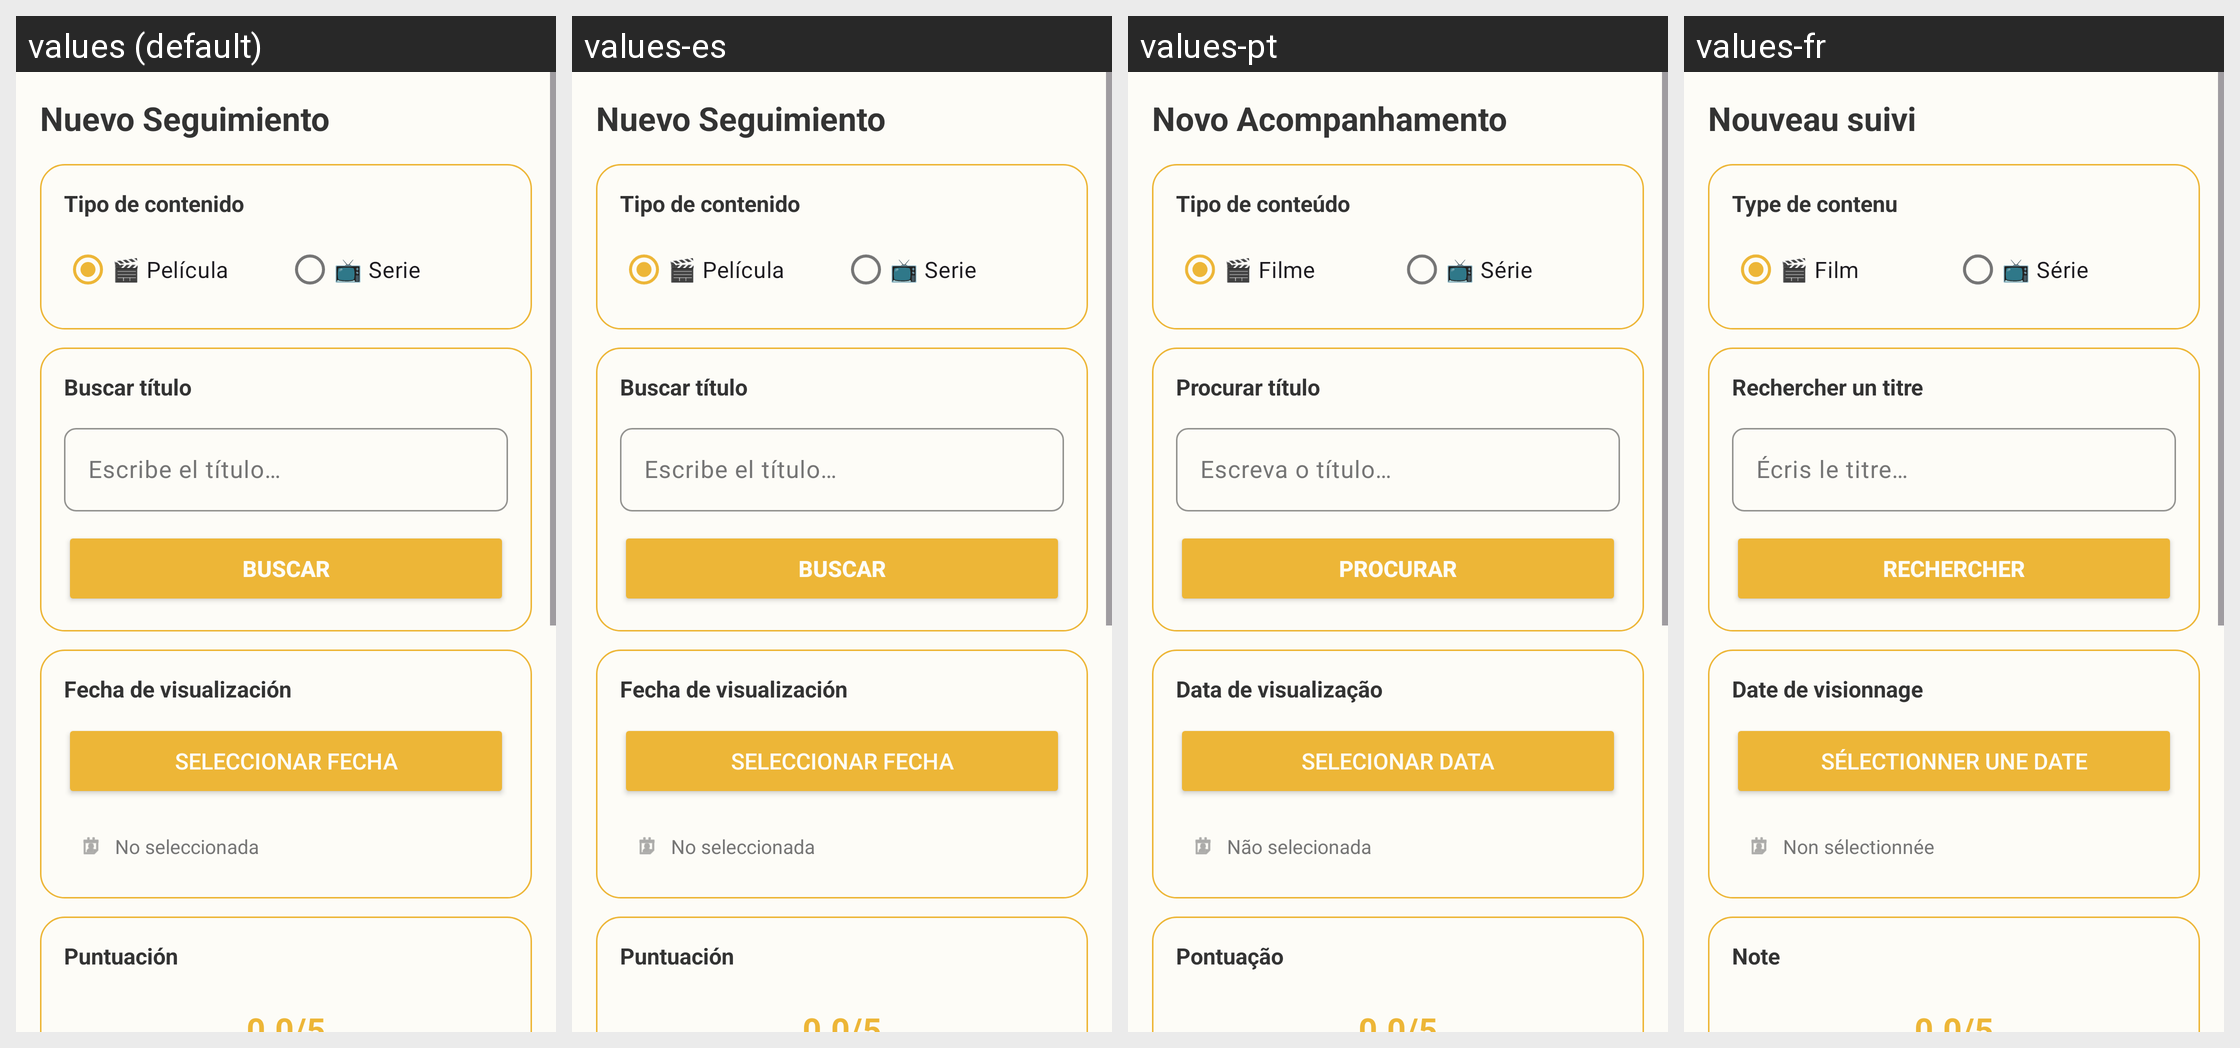

For this localized Android screen grid, give each drawn string resource with its value in every locale shown.
Android screen res/layout/fragment_add_seguimiento.xml rendered under 4 locales, left to right: values (default), values-es, values-pt, values-fr. Device: Nexus 5 (rendered at 1080×1920; each locale shown at half size, 540×960, under a caption strip naming it); theme Theme.MovieApp.
Other locales in the repository, not shown: values-en, values-it.
Strings drawn on this screen, with the default value and each locale's value (text and hints the layout hard-codes, and strings that could not be matched under every locale, appear in the picture but are not listed):

nuevoSeguimiento
  values: Nuevo Seguimiento
  values-es: Nuevo Seguimiento
  values-pt: Novo Acompanhamento
  values-fr: Nouveau suivi

tipoContenido
  values: Tipo de contenido
  values-es: Tipo de contenido
  values-pt: Tipo de conteúdo
  values-fr: Type de contenu

opcionPelicula
  values: 🎬 Película
  values-es: 🎬 Película
  values-pt: 🎬 Filme
  values-fr: 🎬 Film

opcionSerie
  values: 📺 Serie
  values-es: 📺 Serie
  values-pt: 📺 Série
  values-fr: 📺 Série

buscarTitulo
  values: Buscar título
  values-es: Buscar título
  values-pt: Procurar título
  values-fr: Rechercher un titre

hintBusqueda
  values: Escribe el título…
  values-es: Escribe el título…
  values-pt: Escreva o título…
  values-fr: Écris le titre…

btnBuscar
  values: Buscar
  values-es: Buscar
  values-pt: Procurar
  values-fr: Rechercher

fechaVisualizacion
  values: Fecha de visualización
  values-es: Fecha de visualización
  values-pt: Data de visualização
  values-fr: Date de visionnage

seleccionarFecha
  values: Seleccionar fecha
  values-es: Seleccionar fecha
  values-pt: Selecionar data
  values-fr: Sélectionner une date

fechaNoSeleccionada
  values: No seleccionada
  values-es: No seleccionada
  values-pt: Não selecionada
  values-fr: Non sélectionnée

puntuacion
  values: Puntuación
  values-es: Puntuación
  values-pt: Pontuação
  values-fr: Note

puntuacionDefecto
  values: 0.0/5
  values-es: 0.0/5
  values-pt: 0.0/5
  values-fr: 0.0/5
